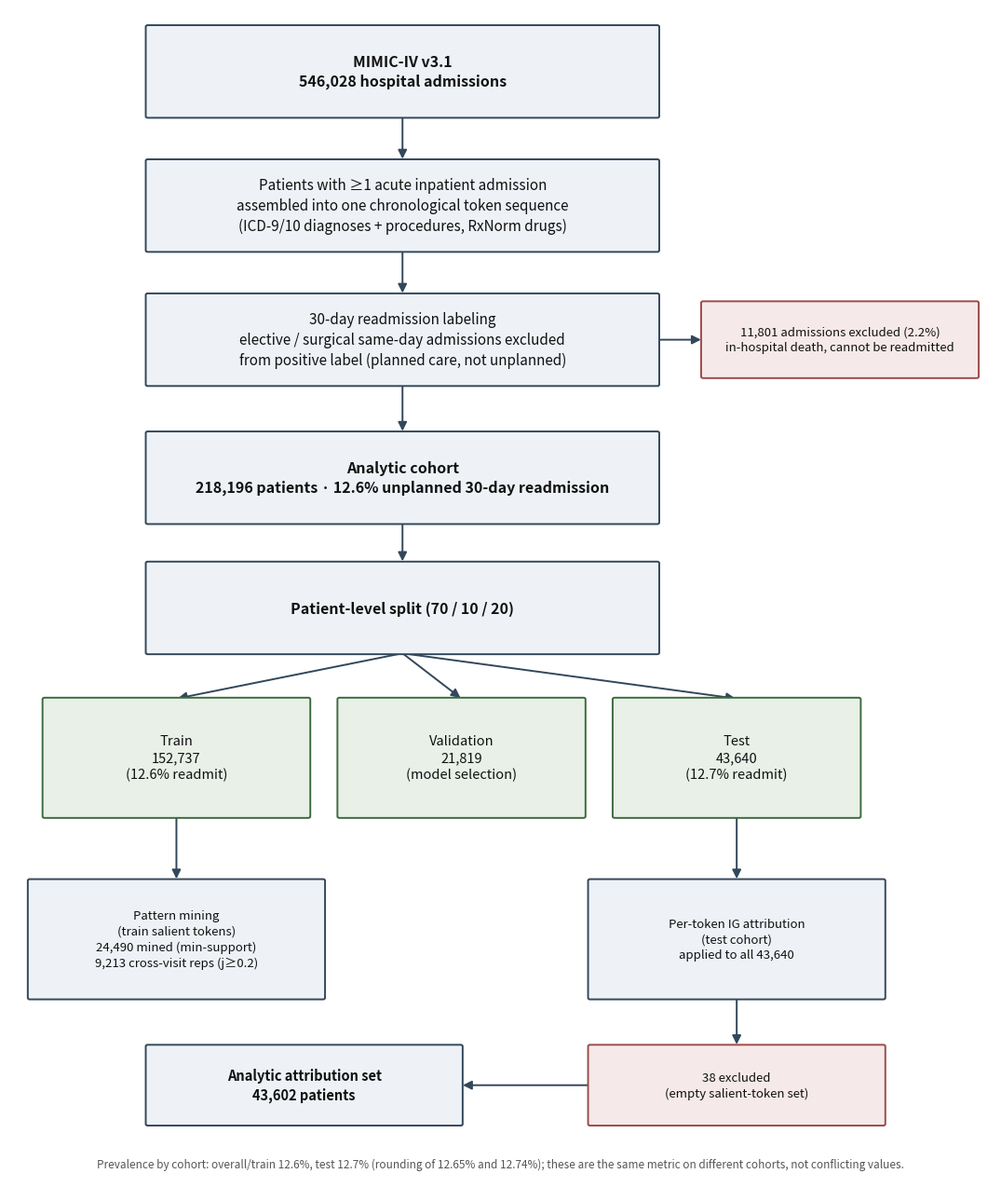

The matplotlib source for this figure: (Note: this script raises an exception after producing the figure.)
"""make_fig_consort, CONSORT-style cohort + analysis flow diagram (Figure S14).

Addresses reviewer concern #11 (cohort/index/denominator reconciliation):
lays out the relationship among the full MIMIC-IV cohort, the 30-day
readmission labeling, the train/val/test splits, and the 38-patient
attribution exclusion, with all prevalence values shown against their
named cohort so the numbers cannot read as drift.

Pure matplotlib (no data dependency beyond the hard-coded reconciled
counts, which are verified against the run in the manuscript build).

Usage:
    python scripts/make_fig_consort.py
"""
from __future__ import annotations

import argparse
import os

import matplotlib

matplotlib.use("Agg")
import matplotlib.pyplot as plt
from matplotlib.patches import FancyBboxPatch, FancyArrowPatch


BOX_FC = "#eef2f7"
BOX_EC = "#33475b"
EXCL_FC = "#f6e9e9"
EXCL_EC = "#9c4a4a"
SPLIT_FC = "#e8f0e8"
SPLIT_EC = "#3d6b3d"


def _box(ax, x, y, w, h, text, fc=BOX_FC, ec=BOX_EC, fontsize=11, weight="normal"):
    ax.add_patch(FancyBboxPatch(
        (x - w / 2, y - h / 2), w, h,
        boxstyle="round,pad=0.012,rounding_size=0.02",
        facecolor=fc, edgecolor=ec, linewidth=1.4, zorder=2))
    ax.text(x, y, text, ha="center", va="center", fontsize=fontsize,
            zorder=3, color="#111111", weight=weight, linespacing=1.35)


def _arrow(ax, x0, y0, x1, y1):
    ax.add_patch(FancyArrowPatch(
        (x0, y0), (x1, y1), arrowstyle="-|>",
        color="#33475b", linewidth=1.4, mutation_scale=14,
        shrinkA=1, shrinkB=1, zorder=1))


def main() -> None:
    p = argparse.ArgumentParser(description="Render Figure S14 (CONSORT flow).")
    p.add_argument("--dpi", type=int, default=300)
    p.add_argument("--output-path",
                   default="../manuscript/jamia_submission/figures/supplements/"
                           "FigureS14_consort.png")
    args = p.parse_args()

    fig, ax = plt.subplots(figsize=(11, 13))
    ax.set_xlim(0, 10)
    ax.set_ylim(0, 15)
    ax.axis("off")

    CX = 4.0          # main column x
    EX = 8.1          # exclusion column x
    W, H = 5.2, 1.15  # main box size
    EW, EH = 3.4, 0.95

    # 1. Source
    _box(ax, CX, 14.2, W, H,
         "MIMIC-IV v3.1\n546,028 hospital admissions",
         fontsize=11.5, weight="bold")
    # 2. Patient assembly
    _box(ax, CX, 12.5, W, H,
         "Patients with ≥1 acute inpatient admission\n"
         "assembled into one chronological token sequence\n"
         "(ICD-9/10 diagnoses + procedures, RxNorm drugs)")
    _arrow(ax, CX, 14.2 - H / 2, CX, 12.5 + H / 2)

    # 3. Labeling
    _box(ax, CX, 10.8, W, H,
         "30-day readmission labeling\n"
         "elective / surgical same-day admissions excluded\n"
         "from positive label (planned care, not unplanned)")
    _arrow(ax, CX, 12.5 - H / 2, CX, 10.8 + H / 2)

    # 3b. Outcome exclusion: in-hospital deaths are removed before
    #     labeling (compute_readmission_labels drops hospital_expire_flag
    #     == 1), so the flow from source admissions to analytic cohort is
    #     fully accounted for.
    # main box right edge is CX + W/2 = 6.6; place the exclusion box so
    # its left edge sits clear of it, with the arrow spanning the gap
    _box(ax, 8.45, 10.8, 2.8, EH,
         "11,801 admissions excluded (2.2%)\nin-hospital death, cannot be readmitted",
         fc=EXCL_FC, ec=EXCL_EC, fontsize=9.5)
    _arrow(ax, CX + W / 2, 10.8, 8.45 - 2.8 / 2, 10.8)

    # 4. Analytic cohort
    _box(ax, CX, 9.05, W, H,
         "Analytic cohort\n"
         "218,196 patients · 12.6% unplanned 30-day readmission",
         fontsize=11.5, weight="bold")
    _arrow(ax, CX, 10.8 - H / 2, CX, 9.05 + H / 2)

    # 5. Split header
    _box(ax, CX, 7.4, W, H,
         "Patient-level split (70 / 10 / 20)",
         fontsize=11.5, weight="bold")
    _arrow(ax, CX, 9.05 - H / 2, CX, 7.4 + H / 2)

    # 6. Three split boxes
    sy = 5.5
    _box(ax, 1.7, sy, 2.7, 1.5,
         "Train\n152,737\n(12.6% readmit)",
         fc=SPLIT_FC, ec=SPLIT_EC, fontsize=10.5)
    _box(ax, 4.6, sy, 2.5, 1.5,
         "Validation\n21,819\n(model selection)",
         fc=SPLIT_FC, ec=SPLIT_EC, fontsize=10.5)
    _box(ax, 7.4, sy, 2.5, 1.5,
         "Test\n43,640\n(12.7% readmit)",
         fc=SPLIT_FC, ec=SPLIT_EC, fontsize=10.5)
    _arrow(ax, CX, 7.4 - H / 2, 1.7, sy + 0.75)
    _arrow(ax, CX, 7.4 - H / 2, 4.6, sy + 0.75)
    _arrow(ax, CX, 7.4 - H / 2, 7.4, sy + 0.75)

    # 7. Mining (from train) + attribution (from test)
    _box(ax, 1.7, 3.2, 3.0, 1.5,
         "Pattern mining\n(train salient tokens)\n"
         "24,490 mined (min-support)\n9,213 cross-visit reps (j≥0.2)",
         fontsize=9.5)
    _arrow(ax, 1.7, sy - 0.75, 1.7, 3.2 + 0.75)

    _box(ax, 7.4, 3.2, 3.0, 1.5,
         "Per-token IG attribution\n(test cohort)\n"
         "applied to all 43,640",
         fontsize=9.5)
    _arrow(ax, 7.4, sy - 0.75, 7.4, 3.2 + 0.75)

    # 8. Attribution exclusion
    _box(ax, 7.4, 1.35, 3.0, 1.0,
         "38 excluded\n(empty salient-token set)",
         fc=EXCL_FC, ec=EXCL_EC, fontsize=9.5)
    _arrow(ax, 7.4, 3.2 - 0.75, 7.4, 1.35 + 0.5)

    # 9. Final analytic attribution set
    _box(ax, 3.0, 1.35, 3.2, 1.0,
         "Analytic attribution set\n43,602 patients",
         fc=BOX_FC, ec=BOX_EC, fontsize=10.5, weight="bold")
    _arrow(ax, 7.4 - 1.5, 1.35, 3.0 + 1.6, 1.35)

    # Footnote on prevalence reconciliation
    ax.text(5.0, 0.35,
            "Prevalence by cohort: overall/train 12.6%, test 12.7% "
            "(rounding of 12.65% and 12.74%); these are the same metric "
            "on different cohorts, not conflicting values.",
            ha="center", va="center", fontsize=8.5, style="italic",
            color="#555555", wrap=True)

    fig.tight_layout()
    os.makedirs(os.path.dirname(args.output_path), exist_ok=True)
    fig.savefig(args.output_path, dpi=args.dpi, bbox_inches="tight")
    plt.close(fig)
    print(f"Saved {args.output_path} "
          f"({os.path.getsize(args.output_path)//1024} KB)")


if __name__ == "__main__":
    main()
